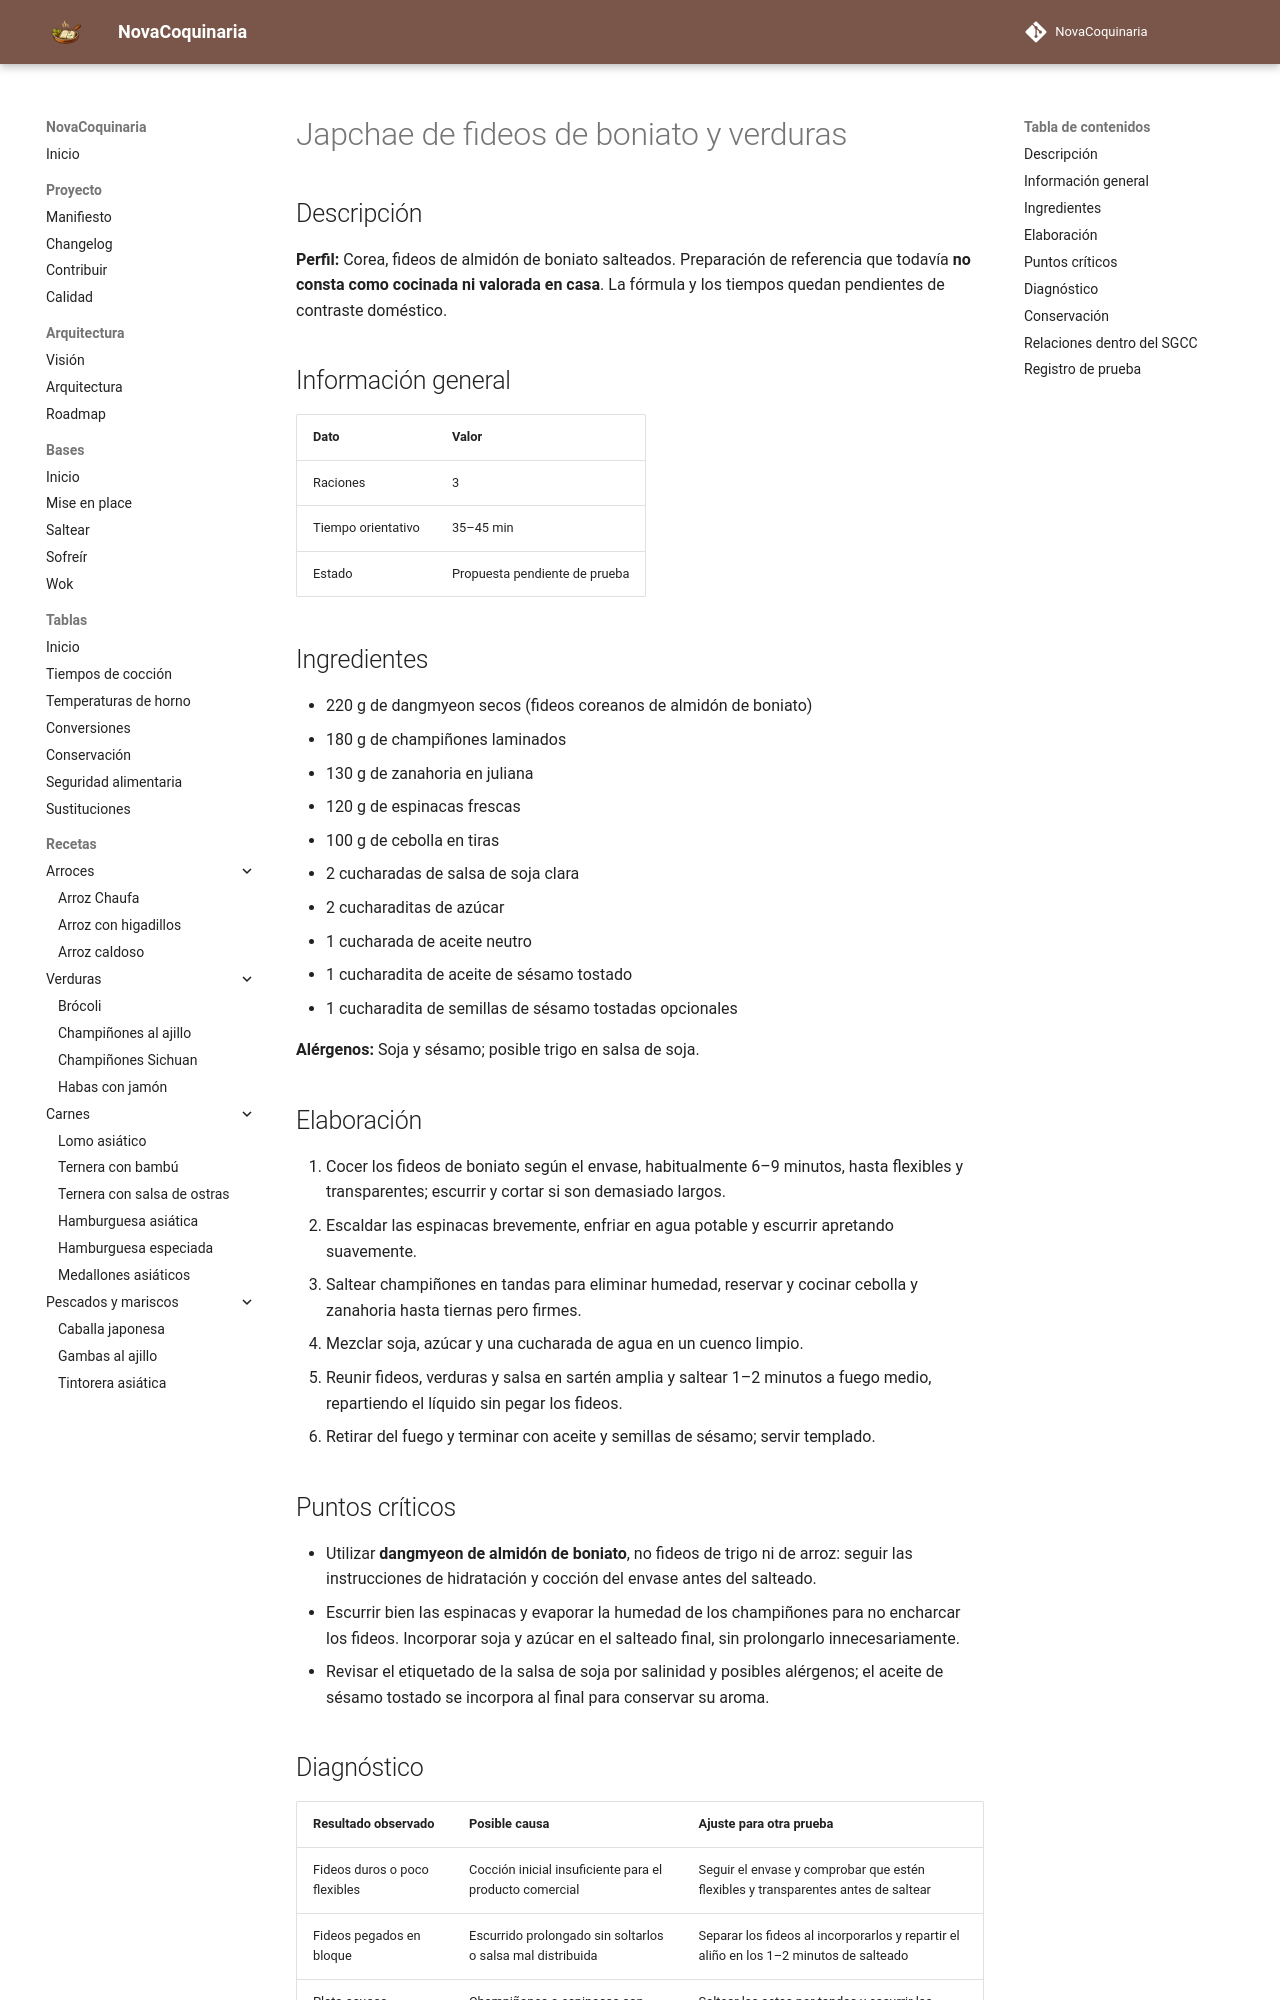

repository: fran-eliot/NovaCoquinaria · page: 07_Cocina_Asiatica/japchae_de_fideos_de_boniato_y_verduras.html · generator: mkdocs

---
id: REC-348
tipo: receta
titulo: Japchae de fideos de boniato y verduras
categoria: Cocina Asiática
estado: borrador
version: 1.0.1
ultima_revision: 2026-11-22
etiquetas:
  - cocina-asiatica
  - receta-propuesta
  - pendiente-de-prueba
---

# Japchae de fideos de boniato y verduras

## Descripción

**Perfil:** Corea, fideos de almidón de boniato salteados. Preparación de referencia que todavía **no consta como cocinada ni valorada en casa**. La fórmula y los tiempos quedan pendientes de contraste doméstico.

## Información general

| Dato | Valor |
|---|---|
| Raciones | 3 |
| Tiempo orientativo | 35–45 min |
| Estado | Propuesta pendiente de prueba |

## Ingredientes

- 220 g de dangmyeon secos (fideos coreanos de almidón de boniato)
- 180 g de champiñones laminados
- 130 g de zanahoria en juliana
- 120 g de espinacas frescas
- 100 g de cebolla en tiras
- 2 cucharadas de salsa de soja clara
- 2 cucharaditas de azúcar
- 1 cucharada de aceite neutro
- 1 cucharadita de aceite de sésamo tostado
- 1 cucharadita de semillas de sésamo tostadas opcionales

**Alérgenos:** Soja y sésamo; posible trigo en salsa de soja.

## Elaboración

1. Cocer los fideos de boniato según el envase, habitualmente 6–9 minutos, hasta flexibles y transparentes; escurrir y cortar si son demasiado largos.
2. Escaldar las espinacas brevemente, enfriar en agua potable y escurrir apretando suavemente.
3. Saltear champiñones en tandas para eliminar humedad, reservar y cocinar cebolla y zanahoria hasta tiernas pero firmes.
4. Mezclar soja, azúcar y una cucharada de agua en un cuenco limpio.
5. Reunir fideos, verduras y salsa en sartén amplia y saltear 1–2 minutos a fuego medio, repartiendo el líquido sin pegar los fideos.
6. Retirar del fuego y terminar con aceite y semillas de sésamo; servir templado.

## Puntos críticos

- Utilizar **dangmyeon de almidón de boniato**, no fideos de trigo ni de arroz: seguir las instrucciones de hidratación y cocción del envase antes del salteado.
- Escurrir bien las espinacas y evaporar la humedad de los champiñones para no encharcar los fideos. Incorporar soja y azúcar en el salteado final, sin prolongarlo innecesariamente.
- Revisar el etiquetado de la salsa de soja por salinidad y posibles alérgenos; el aceite de sésamo tostado se incorpora al final para conservar su aroma.
